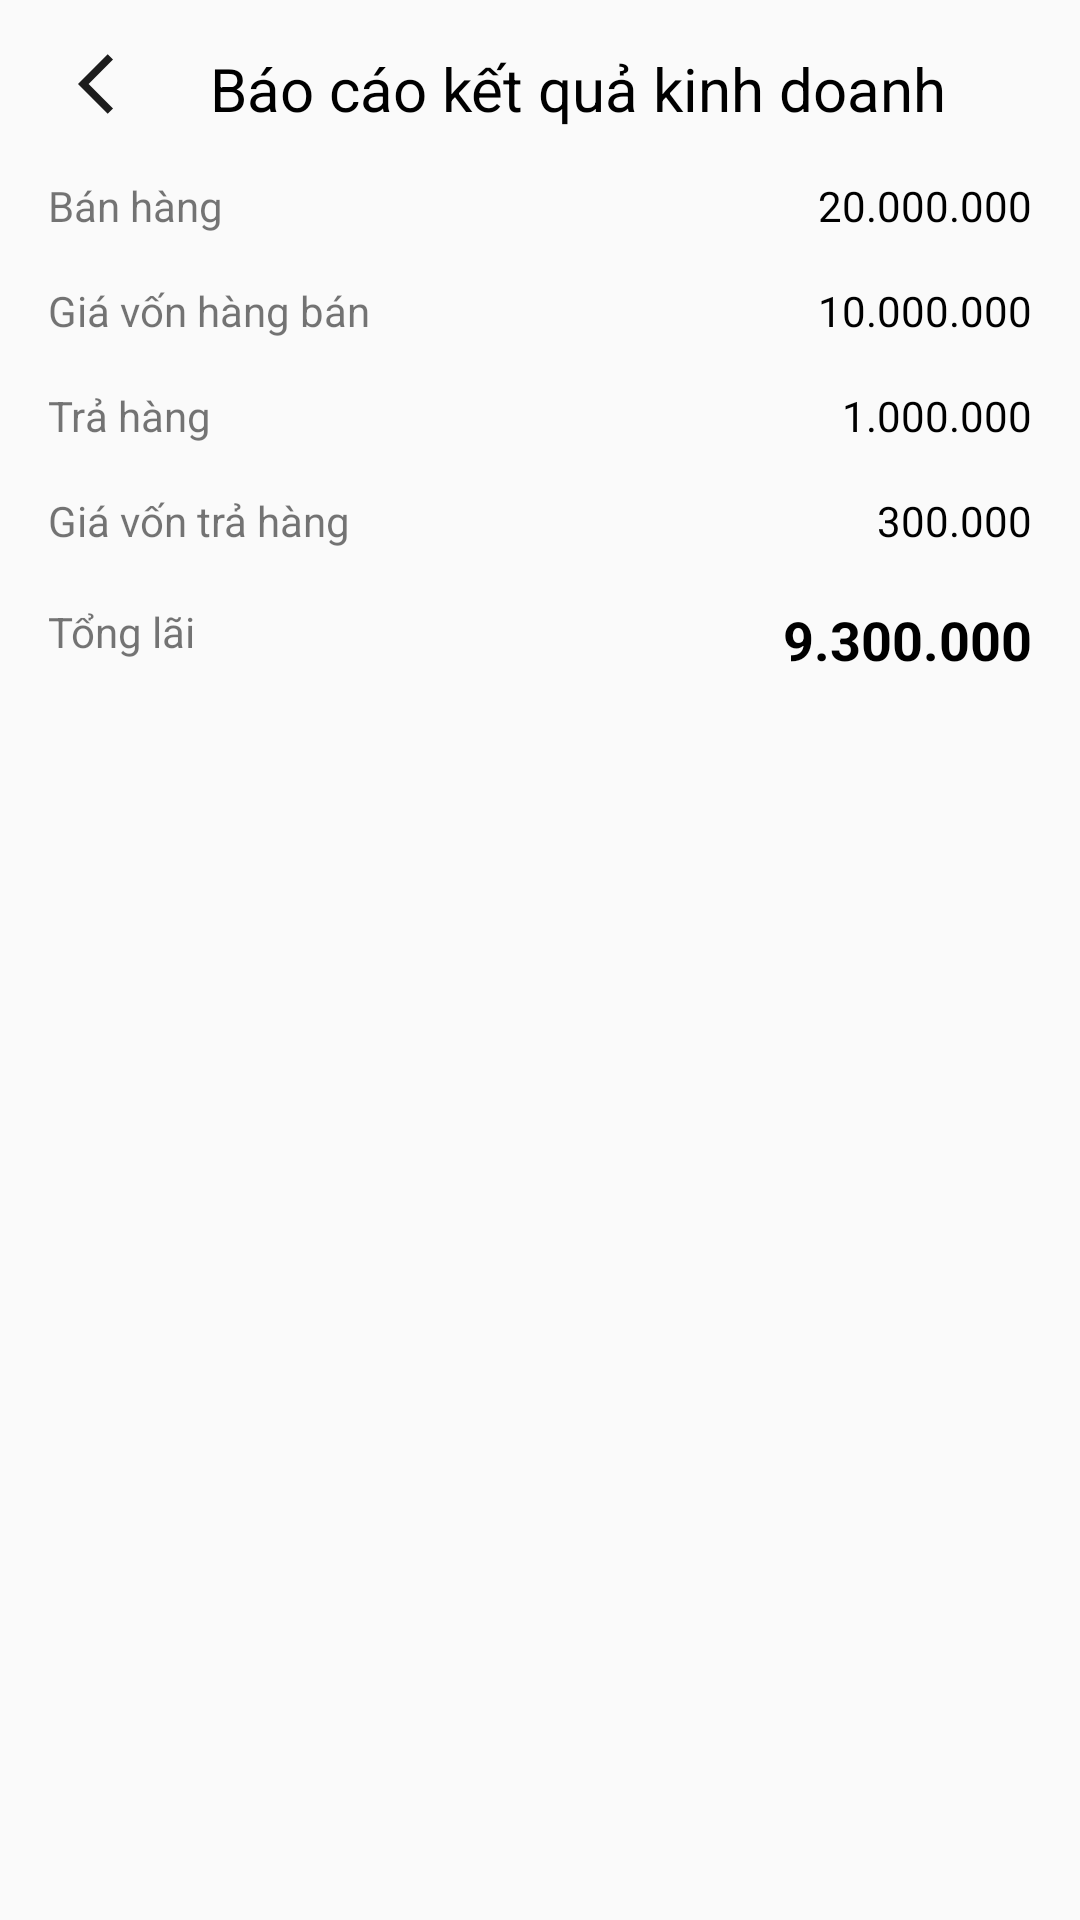

Here is an Android app screen rendered from its layout file. Give the layout XML and the strings, colors and styles it references.
<!-- AndroidManifest.xml: application theme AppTheme -->
<!-- res/layout/bottom_sheet_kqkd.xml -->
<?xml version="1.0" encoding="utf-8"?>
<layout xmlns:android="http://schemas.android.com/apk/res/android">

    <RelativeLayout
        android:layout_width="match_parent"
        android:layout_height="match_parent">

        <RelativeLayout
            android:layout_width="match_parent"
            android:layout_height="wrap_content"
            android:layout_marginStart="16dp"
            android:layout_marginEnd="16dp">

            <androidx.appcompat.widget.AppCompatImageView
                android:id="@+id/back"
                android:layout_width="wrap_content"
                android:layout_height="?attr/actionBarSize"
                android:layout_alignParentStart="true"
                android:padding="10dp"
                android:src="@drawable/ic_baseline_arrow_back_ios_24"
                android:tint="#000000" />

            <androidx.appcompat.widget.AppCompatTextView
                android:id="@+id/title"
                android:layout_width="wrap_content"
                android:layout_height="wrap_content"
                android:layout_marginStart="10dp"
                android:layout_marginTop="16dp"
                android:layout_toEndOf="@id/back"
                android:gravity="center"
                android:text="Báo cáo kết quả kinh doanh"
                android:textColor="@android:color/black"
                android:textSize="20sp" />

            <androidx.appcompat.widget.AppCompatTextView
                android:id="@+id/tv_bh"
                android:layout_width="wrap_content"
                android:layout_height="wrap_content"
                android:layout_alignTop="@+id/ban"
                android:layout_alignBottom="@id/ban"
                android:text="Bán hàng" />

            <androidx.appcompat.widget.AppCompatTextView
                android:id="@+id/tv_gvbh"
                android:layout_width="wrap_content"
                android:layout_height="wrap_content"
                android:layout_alignTop="@id/result_gvbh"
                android:layout_alignBottom="@+id/result_gvbh"
                android:text="Giá vốn hàng bán" />

            <androidx.appcompat.widget.AppCompatTextView
                android:id="@+id/tv_th"
                android:layout_width="wrap_content"
                android:layout_height="wrap_content"
                android:layout_alignTop="@+id/result_th"
                android:layout_alignBottom="@+id/result_th"
                android:text="Trả hàng" />

            <androidx.appcompat.widget.AppCompatTextView
                android:id="@+id/ban"
                android:layout_width="wrap_content"
                android:layout_height="wrap_content"
                android:layout_below="@+id/title"
                android:layout_alignParentEnd="true"
                android:layout_marginTop="16dp"
                android:layout_toEndOf="@+id/tv_bh"
                android:gravity="end"
                android:text="20.000.000"
                android:textColor="@android:color/black"
                android:textSize="14sp" />

            <androidx.appcompat.widget.AppCompatTextView
                android:id="@+id/result_gvbh"
                android:layout_width="wrap_content"
                android:layout_height="wrap_content"
                android:layout_below="@id/ban"
                android:layout_alignParentEnd="true"
                android:layout_marginTop="16dp"
                android:layout_toEndOf="@+id/tv_gvbh"
                android:gravity="end"
                android:text="10.000.000"
                android:textColor="@android:color/black"
                android:textSize="14sp" />

            <androidx.appcompat.widget.AppCompatTextView
                android:id="@+id/result_th"
                android:layout_width="wrap_content"
                android:layout_height="wrap_content"
                android:layout_below="@id/result_gvbh"
                android:layout_alignParentEnd="true"
                android:layout_marginTop="16dp"
                android:layout_toEndOf="@+id/tv_gvbh"
                android:gravity="end"
                android:text="1.000.000"
                android:textColor="@android:color/black"
                android:textSize="14sp" />

            <androidx.appcompat.widget.AppCompatTextView
                android:id="@+id/tv_gvth"
                android:layout_width="wrap_content"
                android:layout_height="wrap_content"
                android:layout_alignTop="@id/gvth"
                android:layout_alignBottom="@+id/gvth"
                android:text="Giá vốn trả hàng " />

            <androidx.appcompat.widget.AppCompatTextView
                android:id="@+id/gvth"
                android:layout_width="wrap_content"
                android:layout_height="wrap_content"
                android:layout_below="@id/result_th"
                android:layout_alignParentEnd="true"
                android:layout_marginTop="16dp"
                android:layout_toEndOf="@+id/tv_gvth"
                android:gravity="end"
                android:text="300.000"
                android:textColor="@android:color/black"
                android:textSize="14sp" />

            <androidx.appcompat.widget.AppCompatTextView
                android:id="@+id/tv_total"
                android:layout_width="wrap_content"
                android:layout_height="wrap_content"
                android:layout_alignTop="@+id/result_total"
                android:layout_alignBottom="@+id/result_total"
                android:text="Tổng lãi" />

            <androidx.appcompat.widget.AppCompatTextView
                android:id="@+id/result_total"
                android:layout_width="wrap_content"
                android:layout_height="wrap_content"
                android:layout_below="@+id/gvth"
                android:layout_alignParentEnd="true"
                android:layout_marginTop="18sp"
                android:layout_toEndOf="@+id/tv_total"
                android:gravity="end"
                android:textColor="@android:color/black"
                android:textStyle="bold"
                android:text="9.300.000"
                android:textSize="18sp" />
        </RelativeLayout>

    </RelativeLayout>
</layout>
<!-- resources referenced by this layout -->
<resources>
  <!-- drawable ic_baseline_arrow_back_ios_24 (drawable) -->
  <vector android:alpha="0.89" android:autoMirrored="true"
      android:height="24dp" android:tint="#FFFADB"
      android:viewportHeight="24" android:viewportWidth="24"
      android:width="24dp" xmlns:android="http://schemas.android.com/apk/res/android">
      <path android:fillColor="@android:color/white" android:pathData="M11.67,3.87L9.9,2.1 0,12l9.9,9.9 1.77,-1.77L3.54,12z"/>
  </vector>
  <style name="AppTheme" parent="Theme.AppCompat.Light.NoActionBar">
          
          <item name="colorPrimary">#EE0DB5A7</item>
          <item name="colorPrimaryDark">#EE0DB5A7</item>
          <item name="colorAccent">#EE0DB5A7</item>
      </style>
</resources>
